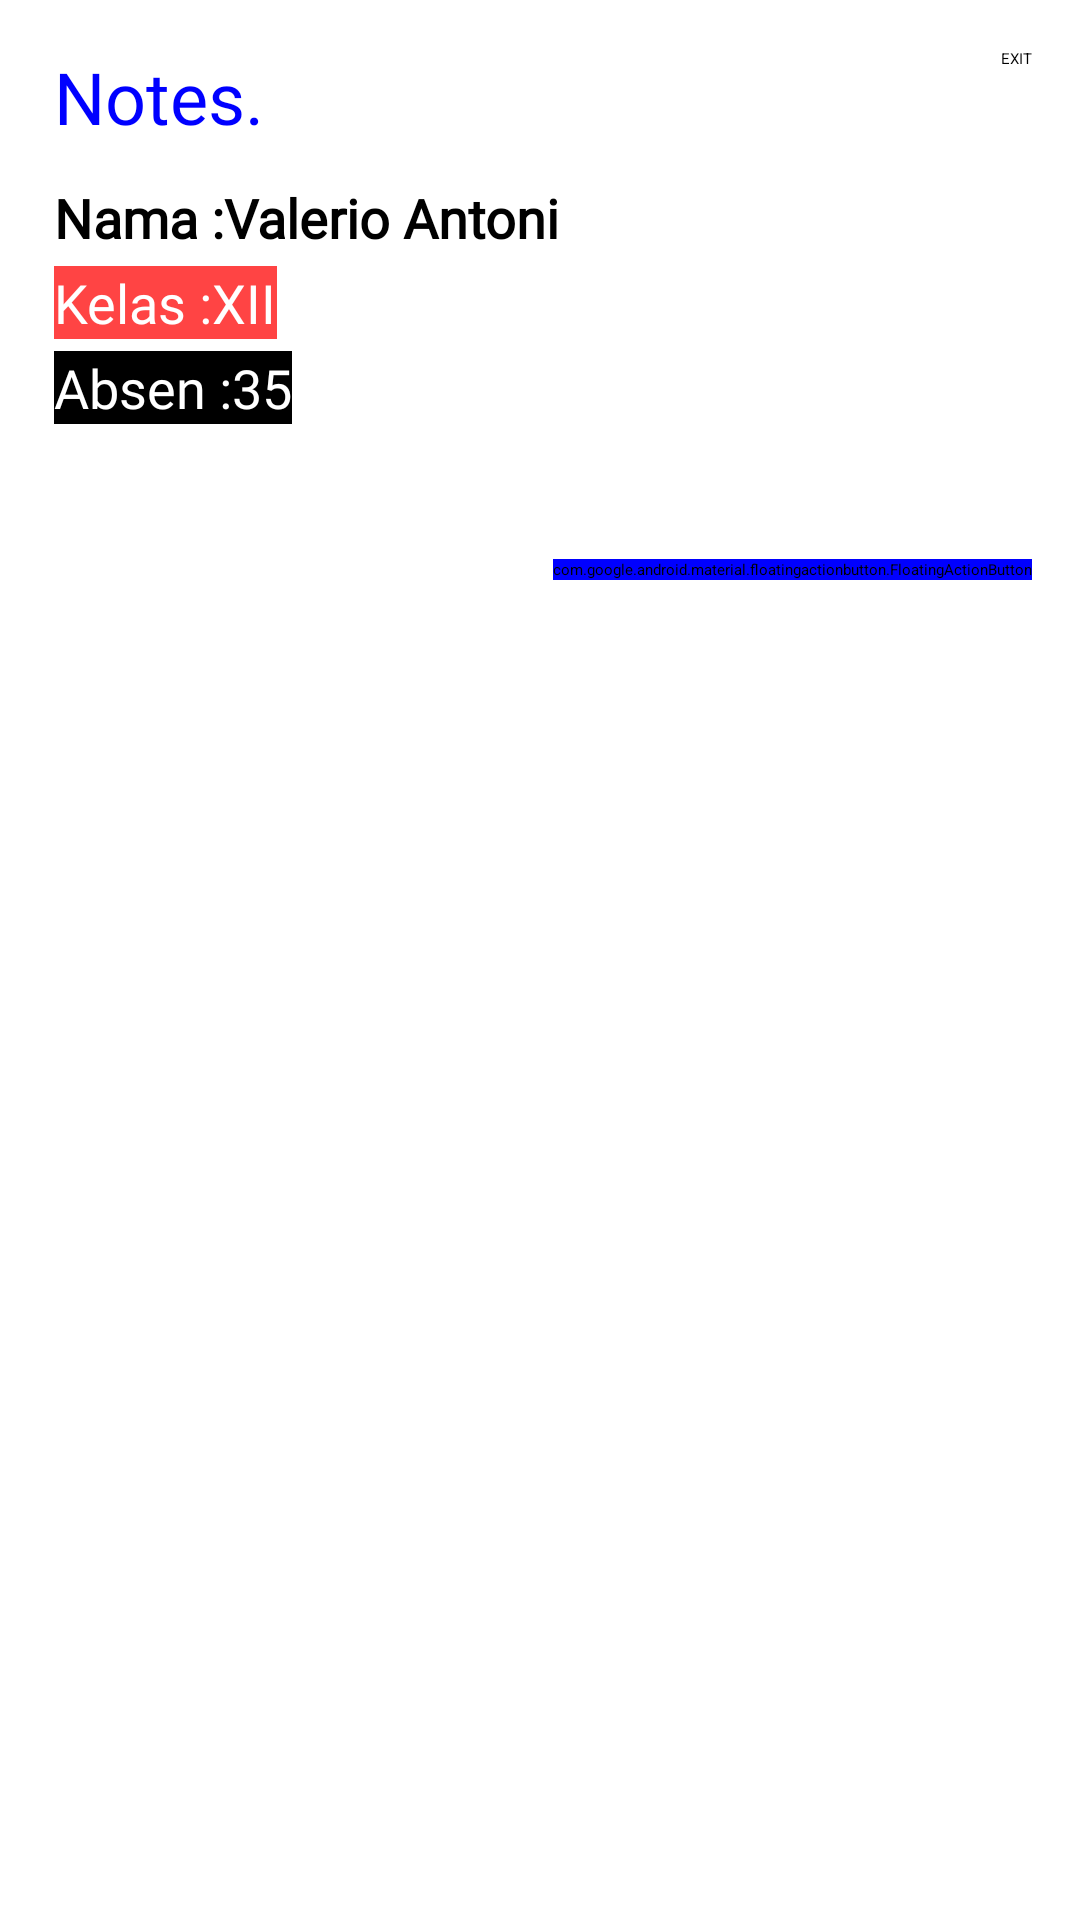

This screen was rendered from an Android layout file. Write that file and the resources it references.
<!-- AndroidManifest.xml: application theme Theme.Tugas_pakRian__1 -->
<!-- res/layout/nodeas.xml -->
<?xml version="1.0" encoding="utf-8"?>
<ScrollView xmlns:android="http://schemas.android.com/apk/res/android"
    android:layout_width="match_parent"
    android:layout_height="match_parent"
    xmlns:tools="http://schemas.android.com/tools"
    xmlns:app="http://schemas.android.com/apk/res-auto"
    tools:context=".MainActivity">

    <RelativeLayout
        android:layout_width="match_parent"
        android:layout_height="wrap_content">


        <Button
            android:id="@+id/btnExit"
            android:layout_width="wrap_content"
            android:layout_height="wrap_content"
            android:text="EXIT"
            android:layout_alignParentEnd="true"
            android:layout_alignParentTop="true"
            android:layout_marginEnd="16dp"
            android:layout_marginTop="16dp"/>



        <TextView
            android:id="@+id/notesHeading"
            android:layout_width="wrap_content"
            android:layout_height="wrap_content"
            android:layout_alignParentTop="true"
            android:layout_marginTop="16dp"
            android:fontFamily="@font/poppins"
            android:text="Notes."
            android:layout_marginStart="18dp"
            android:textColor="@color/blue"
            android:textSize="24sp" />

        <TextView
            android:id="@+id/txtNama"
            android:layout_width="wrap_content"
            android:layout_height="wrap_content"
            android:layout_below="@id/notesHeading"
            android:layout_marginTop="12dp"
            android:layout_marginStart="18dp"
            android:text="@string/nama"
            android:textSize="18sp"
            android:textStyle="bold"
            android:textColor="@android:color/black"
            android:fontFamily="@font/poppins" />

        <TextView
            android:id="@+id/txtKelas"
            android:layout_width="wrap_content"
            android:layout_height="wrap_content"
            android:layout_below="@id/txtNama"
            android:layout_marginTop="4dp"
            android:layout_marginStart="18dp"
            android:text="@string/kelas"
            android:textSize="18sp"
            android:textColor="@android:color/white"
            android:fontFamily="@font/poppins"
            android:background="@android:color/holo_red_light" />

        <TextView
            android:id="@+id/txtAbsen"
            android:layout_width="wrap_content"
            android:layout_height="wrap_content"
            android:layout_below="@id/txtKelas"
            android:layout_marginTop="4dp"
            android:layout_marginStart="18dp"
            android:text="@string/absen"
            android:textSize="18sp"
            android:textColor="@android:color/white"
            android:fontFamily="@font/poppins"
            android:background="@android:color/black" />

        <androidx.recyclerview.widget.RecyclerView
            android:id="@+id/notesRecyclerView"
            android:layout_width="match_parent"
            android:layout_height="wrap_content"
            android:layout_below="@id/txtAbsen"
            android:layout_marginTop="20dp"
            android:padding="16dp"
            android:nestedScrollingEnabled="false"/>

        <com.google.android.material.floatingactionbutton.FloatingActionButton
            android:id="@+id/addButton"
            android:layout_width="wrap_content"
            android:layout_height="wrap_content"
            android:layout_alignParentBottom="true"
            android:layout_alignParentEnd="true"
            android:layout_marginBottom="16dp"
            android:layout_marginEnd="16dp"
            android:layout_marginStart="16dp"
            android:layout_marginTop="16dp"
            android:src="@drawable/baseline_add_24"
            app:tint="@color/white"
            android:backgroundTint="@color/blue"/>
    </RelativeLayout>

</ScrollView>
<!-- resources referenced by this layout -->
<resources>
  <color name="blue">#0000FF</color>
  <color name="white">#FFFFFFFF</color>
  <string name="absen">Absen :35</string>
  <string name="kelas">Kelas :XII</string>
  <string name="nama">Nama :Valerio Antoni</string>
</resources>
